Dataset: images_256 (GitHub, Do-Trung-Quan/DO-AN-TOT-NGHIEP-E22-T02). Classes: STB, normal, silicosis.

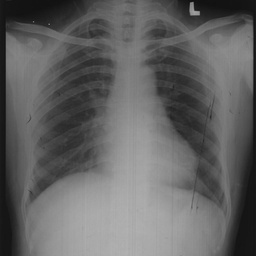
Label: normal

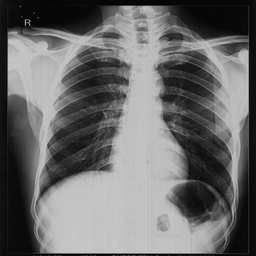
Label: normal

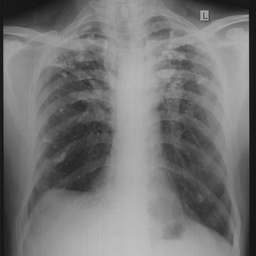
Label: silicosis

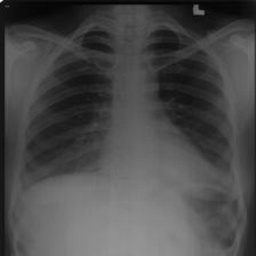
Label: STB

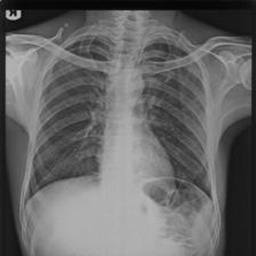
Label: silicosis

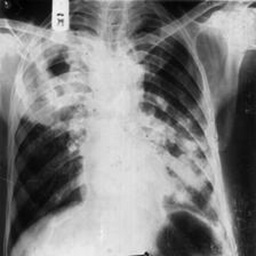
Label: STB
